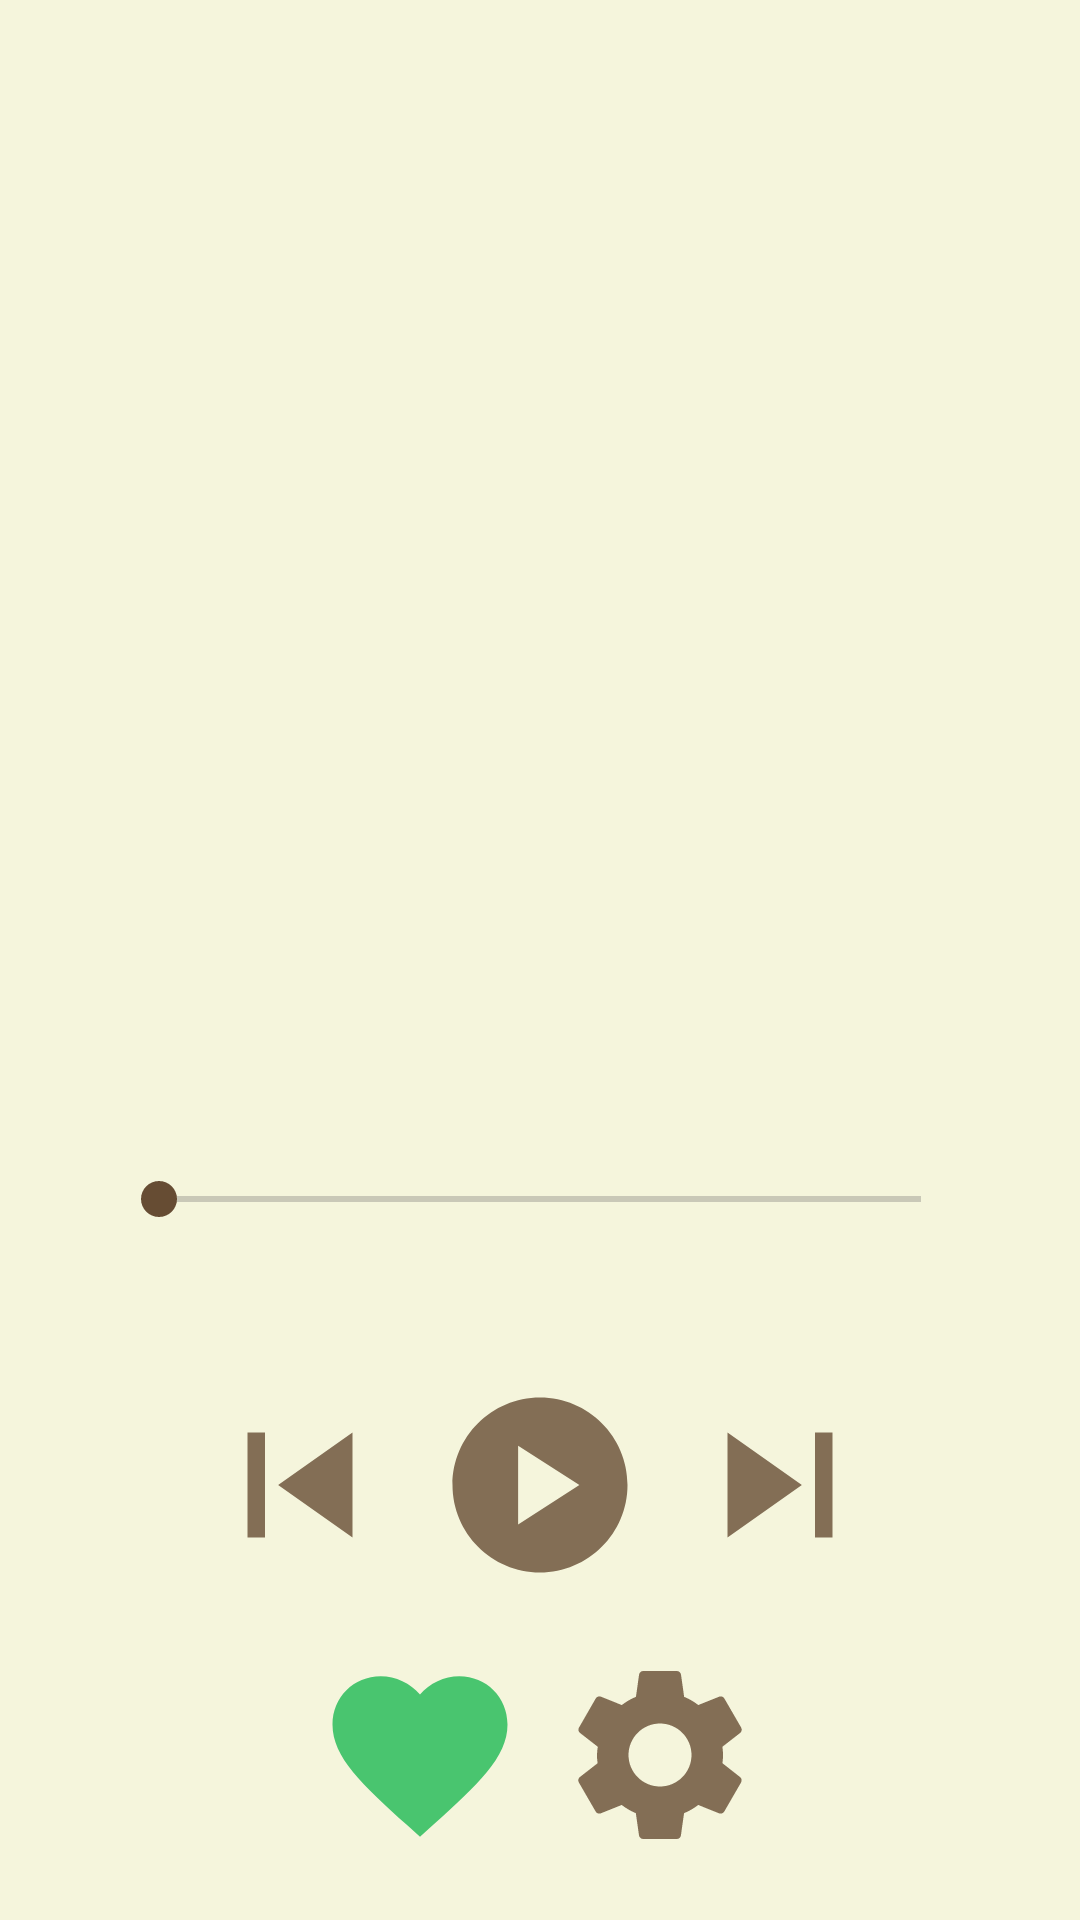

Reconstruct the res/layout file that produces this screen, plus the resources it refers to.
<!-- AndroidManifest.xml: application theme Theme.Conductor -->
<!-- res/layout/media_controller_interface.xml -->
<?xml version="1.0" encoding="utf-8"?>
<RelativeLayout xmlns:android="http://schemas.android.com/apk/res/android"
    android:layout_width="match_parent"
    android:layout_height="match_parent"
    style="@style/Base.Theme.Conductor"
    android:background="@color/background_color">

    
    <FrameLayout
        android:id="@+id/fragment_container"
        android:layout_width="match_parent"
        android:layout_height="400dp"
        android:layout_alignParentTop="true" />

    <LinearLayout
        android:id="@+id/song_metadata"
        android:layout_below="@id/fragment_container"
        android:layout_width="match_parent"
        android:layout_height="wrap_content"
        android:orientation="vertical">
        <TextView
            android:id="@+id/shutter_title"
            android:layout_width="match_parent"
            android:layout_height="wrap_content"
            android:layout_marginTop="15dp"
            android:textStyle="italic"
            android:gravity="center"
            android:ellipsize="end"
            android:maxLines="1"
            android:textSize="32sp"/>

        <TextView
            android:id="@+id/shutter_artist"
            android:layout_width="match_parent"
            android:layout_height="wrap_content"
            android:gravity="center"
            android:textSize="15sp"/>

        <TextView
            android:id="@+id/shutter_album"
            android:layout_width="match_parent"
            android:layout_height="wrap_content"
            android:textStyle="bold"
            android:gravity="center"
            android:textSize="15sp"/>
    </LinearLayout>
    
    <LinearLayout
        android:id="@+id/control_buttons"
        android:layout_width="match_parent"
        android:layout_height="wrap_content"
        android:orientation="vertical"
        android:layout_alignParentBottom="true"
        android:gravity="center_horizontal"
        android:background="@null"
        android:padding="5dp"
        android:layout_marginBottom="10dp">
        <SeekBar
            android:thumbTint="@color/button"
            android:progressTint="@color/button"
            android:id="@+id/seekbar"
            android:layout_marginHorizontal="32dp"
            android:layout_width="match_parent"
            android:layout_height="wrap_content"
            android:layout_gravity="center" />
        <TextView
            android:id="@+id/song_position"
            android:layout_width="wrap_content"
            android:layout_height="wrap_content"
            android:layout_gravity="start"
            android:textSize="12sp"
            android:textStyle="italic"
            android:layout_marginTop="10dp"
            android:layout_marginBottom="20dp"
            android:layout_marginHorizontal="32dp"/>
        
        <LinearLayout
            android:layout_width="match_parent"
            android:layout_height="wrap_content"
            android:orientation="horizontal"
            android:gravity="center">

            
            <ImageButton
                android:id="@+id/button_previous"
                android:layout_width="wrap_content"
                android:layout_height="wrap_content"
                android:background="@null"
                android:src="@drawable/ic_previous"
                android:onClick="onPreviousButtonClick"
                android:padding="5dp" />

            
            <ImageButton
                android:id="@+id/button_play_pause"
                android:layout_width="wrap_content"
                android:layout_height="wrap_content"
                android:background="@null"
                android:src="@drawable/ic_play"
                android:onClick="onPauseButtonClick"
                android:padding="5dp" />

            
            <ImageButton
                android:id="@+id/button_skip"
                android:layout_width="wrap_content"
                android:layout_height="wrap_content"
                android:background="@null"
                android:src="@drawable/ic_skip"
                android:onClick="onSkipButtonClick"
                android:padding="5dp" />
        </LinearLayout>

        
        <LinearLayout
            android:layout_width="match_parent"
            android:layout_height="wrap_content"
            android:orientation="horizontal"
            android:layout_marginTop ="10dp"
            android:gravity="center">

            
            <ImageButton
                android:id="@+id/button_heart"
                android:layout_width="wrap_content"
                android:layout_height="wrap_content"
                android:background="@null"
                android:src="@drawable/ic_favorite"
                android:onClick="onHeartButtonClick"
                android:padding="5dp"
                />

            
            <ImageButton
                android:id="@+id/button_settings"
                android:layout_width="wrap_content"
                android:layout_height="wrap_content"
                android:background="@null"
                android:src="@drawable/ic_settings"
                android:onClick="settingsClicked"
                android:padding="5dp" />
        </LinearLayout>
    </LinearLayout>

</RelativeLayout>
<!-- resources referenced by this layout -->
<resources>
  <color name="background_color">#F5F5DC</color>
  <color name="button">#664C33</color>
  <!-- drawable ic_favorite (drawable-anydpi) -->
  <vector xmlns:android="http://schemas.android.com/apk/res/android"
      android:width="70dp"
      android:height="70dp"
      android:viewportWidth="24"
      android:viewportHeight="24"
      android:tint="@color/spotify"
      android:alpha="0.8">
    <path
        android:fillColor="@android:color/white"
        android:pathData="M12,21.35l-1.45,-1.32C5.4,15.36 2,12.28 2,8.5 2,5.42 4.42,3 7.5,3c1.74,0 3.41,0.81 4.5,2.09C13.09,3.81 14.76,3 16.5,3 19.58,3 22,5.42 22,8.5c0,3.78 -3.4,6.86 -8.55,11.54L12,21.35z"/>
  </vector>
  <!-- drawable ic_play (drawable-anydpi) -->
  <vector xmlns:android="http://schemas.android.com/apk/res/android"
      android:width="70dp"
      android:height="70dp"
      android:viewportWidth="24"
      android:viewportHeight="24"
      android:tint="@color/button"
      android:alpha="0.8">
    <path
        android:fillColor="@android:color/white"
        android:pathData="M12,2C6.48,2 2,6.48 2,12s4.48,10 10,10s10,-4.48 10,-10S17.52,2 12,2zM9.5,16.5v-9l7,4.5L9.5,16.5z"/>
  </vector>
  <!-- drawable ic_previous (drawable-anydpi) -->
  <vector xmlns:android="http://schemas.android.com/apk/res/android"
      android:width="70dp"
      android:height="70dp"
      android:viewportWidth="24"
      android:viewportHeight="24"
      android:tint="@color/button"
      android:alpha="0.8">
    <path
        android:fillColor="@android:color/white"
        android:pathData="M6,6h2v12L6,18zM9.5,12l8.5,6L18,6z"/>
  </vector>
  <!-- drawable ic_settings (drawable-anydpi) -->
  <vector xmlns:android="http://schemas.android.com/apk/res/android"
      android:width="70dp"
      android:height="70dp"
      android:viewportWidth="24"
      android:viewportHeight="24"
      android:tint="@color/button"
      android:alpha="0.8">
    <path
        android:fillColor="@android:color/white"
        android:pathData="M19.14,12.94c0.04,-0.3 0.06,-0.61 0.06,-0.94c0,-0.32 -0.02,-0.64 -0.07,-0.94l2.03,-1.58c0.18,-0.14 0.23,-0.41 0.12,-0.61l-1.92,-3.32c-0.12,-0.22 -0.37,-0.29 -0.59,-0.22l-2.39,0.96c-0.5,-0.38 -1.03,-0.7 -1.62,-0.94L14.4,2.81c-0.04,-0.24 -0.24,-0.41 -0.48,-0.41h-3.84c-0.24,0 -0.43,0.17 -0.47,0.41L9.25,5.35C8.66,5.59 8.12,5.92 7.63,6.29L5.24,5.33c-0.22,-0.08 -0.47,0 -0.59,0.22L2.74,8.87C2.62,9.08 2.66,9.34 2.86,9.48l2.03,1.58C4.84,11.36 4.8,11.69 4.8,12s0.02,0.64 0.07,0.94l-2.03,1.58c-0.18,0.14 -0.23,0.41 -0.12,0.61l1.92,3.32c0.12,0.22 0.37,0.29 0.59,0.22l2.39,-0.96c0.5,0.38 1.03,0.7 1.62,0.94l0.36,2.54c0.05,0.24 0.24,0.41 0.48,0.41h3.84c0.24,0 0.44,-0.17 0.47,-0.41l0.36,-2.54c0.59,-0.24 1.13,-0.56 1.62,-0.94l2.39,0.96c0.22,0.08 0.47,0 0.59,-0.22l1.92,-3.32c0.12,-0.22 0.07,-0.47 -0.12,-0.61L19.14,12.94zM12,15.6c-1.98,0 -3.6,-1.62 -3.6,-3.6s1.62,-3.6 3.6,-3.6s3.6,1.62 3.6,3.6S13.98,15.6 12,15.6z"/>
  </vector>
  <!-- drawable ic_skip (drawable-anydpi) -->
  <vector xmlns:android="http://schemas.android.com/apk/res/android"
      android:width="70dp"
      android:height="70dp"
      android:viewportWidth="24"
      android:viewportHeight="24"
      android:tint="@color/button"
      android:alpha="0.8">
    <path
        android:fillColor="@android:color/white"
        android:pathData="M6,18l8.5,-6L6,6v12zM16,6v12h2V6h-2z"/>
  </vector>
  <style name="Base.Theme.Conductor" parent="Theme.Material3.DayNight.NoActionBar">
          
          
      </style>
  <style name="Theme.Conductor" parent="Base.Theme.Conductor" />
  <color name="spotify">#1db954</color>
</resources>
